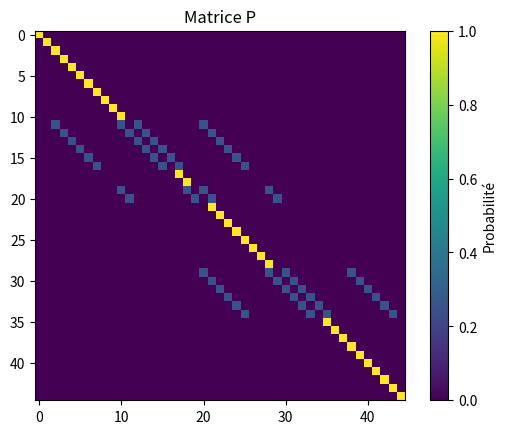
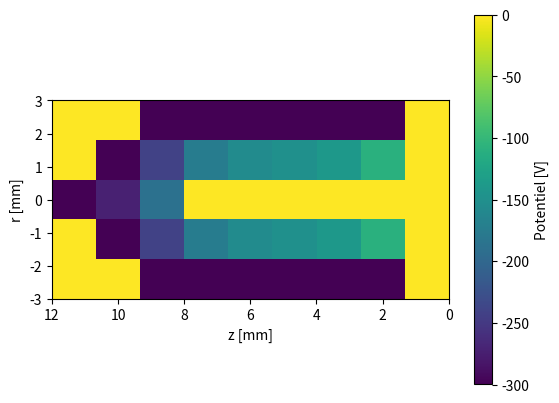
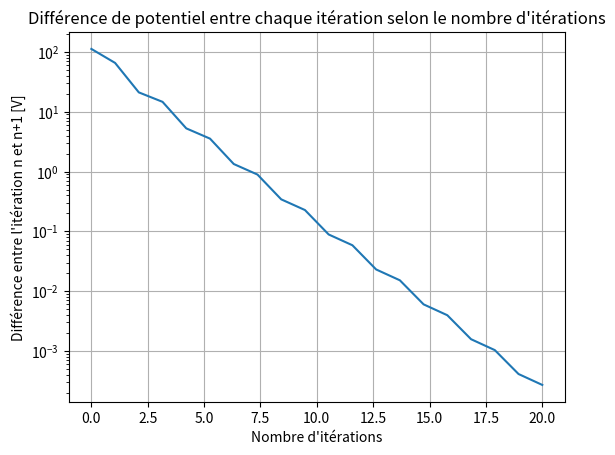

Write Python code to recreate these figures, in order.
'''
Électromagnétisme - Travail numérique : Un détecteur de radiation
'''
'''
Chaînes de Markov absorbantes
'''
import numpy as np
import matplotlib.pyplot as plt
import time



# Compter le temps d'éxécution
start = time.time()

"Initialisation de la chambre à ionisation" 
# dimensions de 12mm x 6mm
# Un noeud à chaque 1,5mm
n_noeuds_r = 5
n_noeuds_z = 9
# Initialisation avec une valeur de potentiel quelconque
matrice_noeuds = -150*np.ones((n_noeuds_r, n_noeuds_z))


def applique_CF_aplatie(chambre_plate, r, z):
    """
    Appliquer les conditions frontières à la chambre à ionisation aplatie ou non.

    Args:
    chambre_plate (numpy.ndarray): Chambre vectorisée ou non sur laquelle on veut appliquer les CF.
    r (int): nombre de noeuds sur le diamètre de la chambre à ionisation.
    z (int): nombre de noeuds sur la longueur de la chambre à ionisation.

    Returns:
    numpy.ndarray : Chambre vectorisée sur laquelle ont été appliquées les CF
    """
    chambre = chambre_plate.reshape(r, z)

    # Conditions frontières
    CF_cote_lignenoir = (-300*np.ones(z-(r//2)))
    CF_electr_centre = np.zeros(z-((r//2)+1))
    CF_base_bleu = np.zeros(r)
    CF_electr_centre = np.zeros(int(6*z/9))

    # Pour l'électrode du centre
    chambre[(r//2), int(3*z/9):] = CF_electr_centre

    # Pour les côtés de la chambre
    CF_cote_lignenoir = (-300*np.ones(z-(r//2)))
    chambre[0, (r//2):] = CF_cote_lignenoir
    chambre[r-1, (r//2):] = CF_cote_lignenoir

    # Pour la base bleue de la chambre
    chambre[:,z-1] = CF_base_bleu

    # Pour ce qui ne fait pas partie de la chambre, le potentiel est nul
    for ligne in range(1, (r//2)+1):
        chambre[ligne-1, :((r//2)+1) - ligne] = 0
        chambre[-1*ligne, :((r//2)+1) - ligne] = 0

    # Pour les côtés diagonaux
    for ligne in range(1, (r//2)+1):
        chambre[ligne-1, ((r//2)+1) - ligne] = -300
        chambre[-1*ligne, ((r//2)+1) - ligne] = -300
    chambre[(r//2), 0] = -300

    return np.ravel(chambre)


# Appliquer les CF à la chambre
chambre_plate = applique_CF_aplatie(matrice_noeuds, n_noeuds_r, n_noeuds_z)


"Créer la matrice de probabilitées P"

# Initialiser la matrice de probabilité
P = np.zeros((n_noeuds_r*n_noeuds_z, n_noeuds_r*n_noeuds_z))

# La nième ligne de la matrice correspond aux probabilitées de transitionner vers les noeuds voisins du noeud n
# Fixer les probabilités de transitionner pour chaque noeud à la bonne colonne
for i in range(len(chambre_plate)):
    # Pour un noeud fixe, P[i, i] = 1 (il est certain que le noeud conserve le même potentiel)
    if chambre_plate[i] == 0 or chambre_plate[i] == -300:
        P[i,i] = 1
    # Pour un noeud libre, il est relié à 4 noeuds : la possibilité de transitionner sur ces derniers est de 25% chacun
    else:
        # Noeuds de gauche et de droite
        P[i, i-1] = 0.25
        P[i, i+1] = 0.25
        # Noeud du haut et du bas
        P[i, i-n_noeuds_z] = 0.25
        P[i, i+n_noeuds_z] = 0.25

# Montrer la matrice de probabilitées
plt.imshow(P, cmap='viridis')
plt.colorbar(label='Probabilité')
plt.title('Matrice P')
plt.show()


# Initialiser la liste des plus grandes différences de potentiel entre chaque itération
liste_diff_Markov = []

# Multiplier la matrice de probabilités de transition par les conditions initiales de la chambre ayant été vectorisée
def chaines_de_Markov(chambre):
    """
    Multiplier la matrice de probabilités de transition par la chambre vectorisée jusqu'à 
    atteindre le potentiel considéré comme final dans la chambre

    Args:
    chambre (numpy.ndarray): Chambre vectorisée ou non sur laquelle les CF ont été appliquées.

    Returns:
    numpy.ndarray : Chambre non vectorisée (forme originale) sur laquelle ont été appliquées les CF
    """
    matrice_precedante= np.ravel(chambre)

    n=0
    for n_iter in range(20):
        n+=1
        # Multiplier les matrices jusqu'à convergence
        matrice_suivante = np.dot(P, matrice_precedante)
        # Observer la différence de voltage maximale entre les deux itérations
        diff = np.max(np.abs(matrice_suivante - matrice_precedante))
        liste_diff_Markov.append(diff)

        matrice_precedante = matrice_suivante

    # Redonner la bonne forme à la chambre contenant le potentiel final
    chambre_pleine = matrice_precedante.reshape(n_noeuds_r, n_noeuds_z)

    # Temps d'éxécution de la méthode des chaînes de Markov absorbantes
    temps_Markov = time.time()
    print(f"Chaînes de Markov absorbantes :\nTemps d'exécution = {round(temps_Markov-start, 4)} secondes \nNombre d'itérations = {n}")

    return chambre_pleine


# La chambre a ionisation contenant le potentiel final
chambre_finale = chaines_de_Markov(chambre_plate)

# Trouver la largeur maximale parmi toutes les cellules pour un joli affichage du tableau
largeur_max = max(max(map(lambda x: len(str(round(x, 3))), row)) for row in chambre_finale)

# Imprimer le tableau du potentiel de chaque case avec des cellules de largeur uniforme
for ligne in chambre_finale:
    print("|", end="")
    for case in ligne:
        print(f" {str(round(case, 3)).ljust(largeur_max)} |", end="")
    print("\n" + "-"*(len(ligne)*(largeur_max + 3) + 1))


"Potentiel final dans la chambre à ionisation"
plt.imshow(chambre_finale, cmap='viridis', origin='upper', extent=(12,0,-3,3))
plt.colorbar(label='Potentiel [V]')
# plt.title('Potentiel dans la chambre à ionisation')
plt.xlabel('z [mm]')
plt.ylabel('r [mm]')
plt.show()


"Graphique de la différence du potentiel entre chaque itération en fonction du nombre d'itérations."
n_iterations = np.linspace(0, len(liste_diff_Markov), len(liste_diff_Markov))
plt.plot(n_iterations, liste_diff_Markov)
plt.title("Différence de potentiel entre chaque itération selon le nombre d'itérations")
plt.xlabel("Nombre d'itérations")
plt.grid(True)
plt.ylabel("Différence entre l'itération n et n+1 [V]")
plt.yscale("log")
plt.show()
